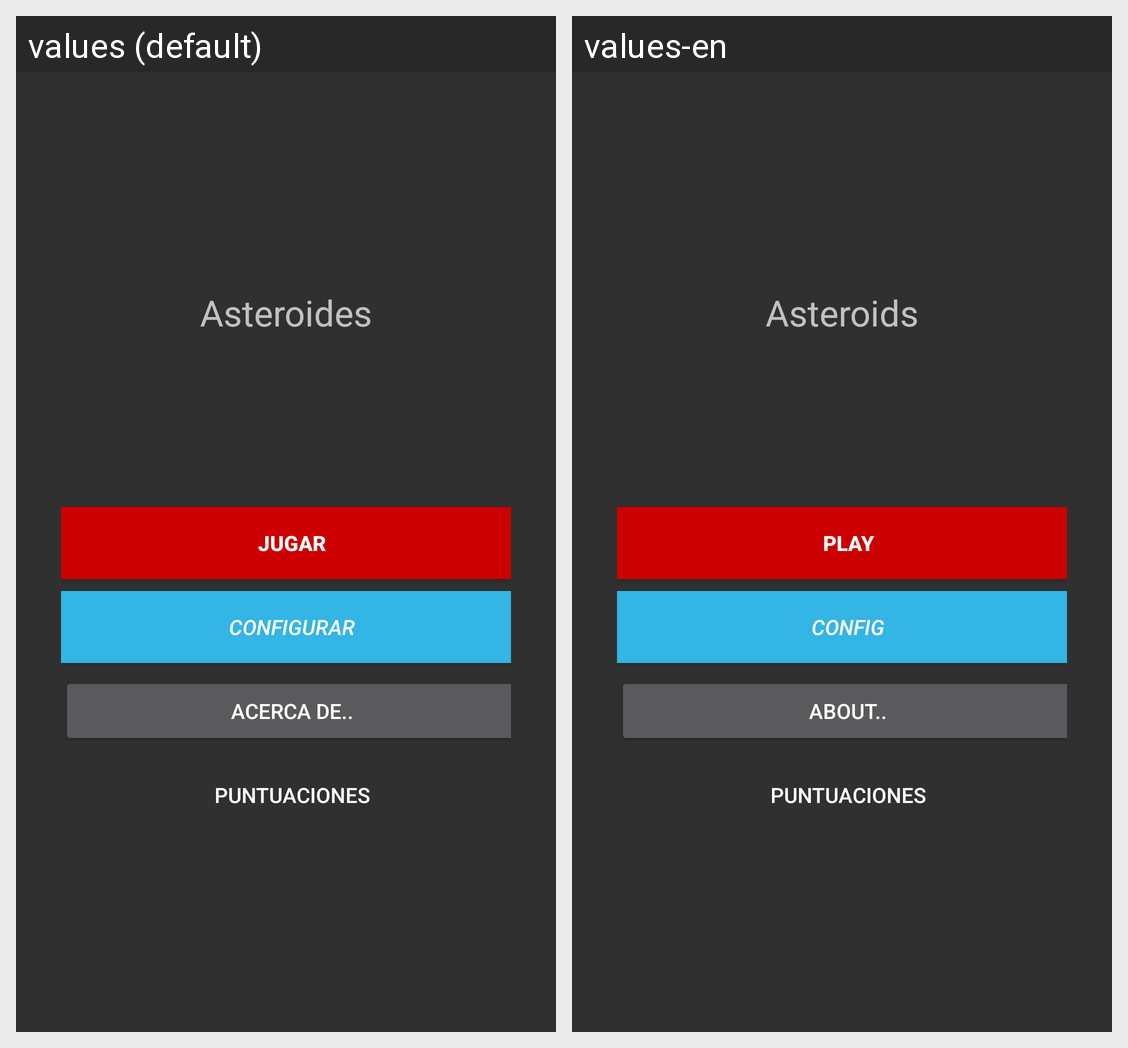

Here is an Android app screen in its default locale and in the app's own translations. Write out the translated-string differences for the strings that appear on this screen.
Android screen res/layout/activity_main.xml rendered under 2 locales, left to right: values (default), values-en. Device: Nexus 5 (rendered at 1080×1920; each locale shown at half size, 540×960, under a caption strip naming it); theme Theme.AppCompat.
Strings drawn on this screen, with the default value and each locale's value (text and hints the layout hard-codes, and strings that could not be matched under every locale, appear in the picture but are not listed):

app_name
  values: Asteroides
  values-en: Asteroids

app_botonJugar
  values: Jugar
  values-en: Play

app_botonConfigurar
  values: Configurar
  values-en: Config

app_botonAcerca
  values: Acerca de..
  values-en: About..
